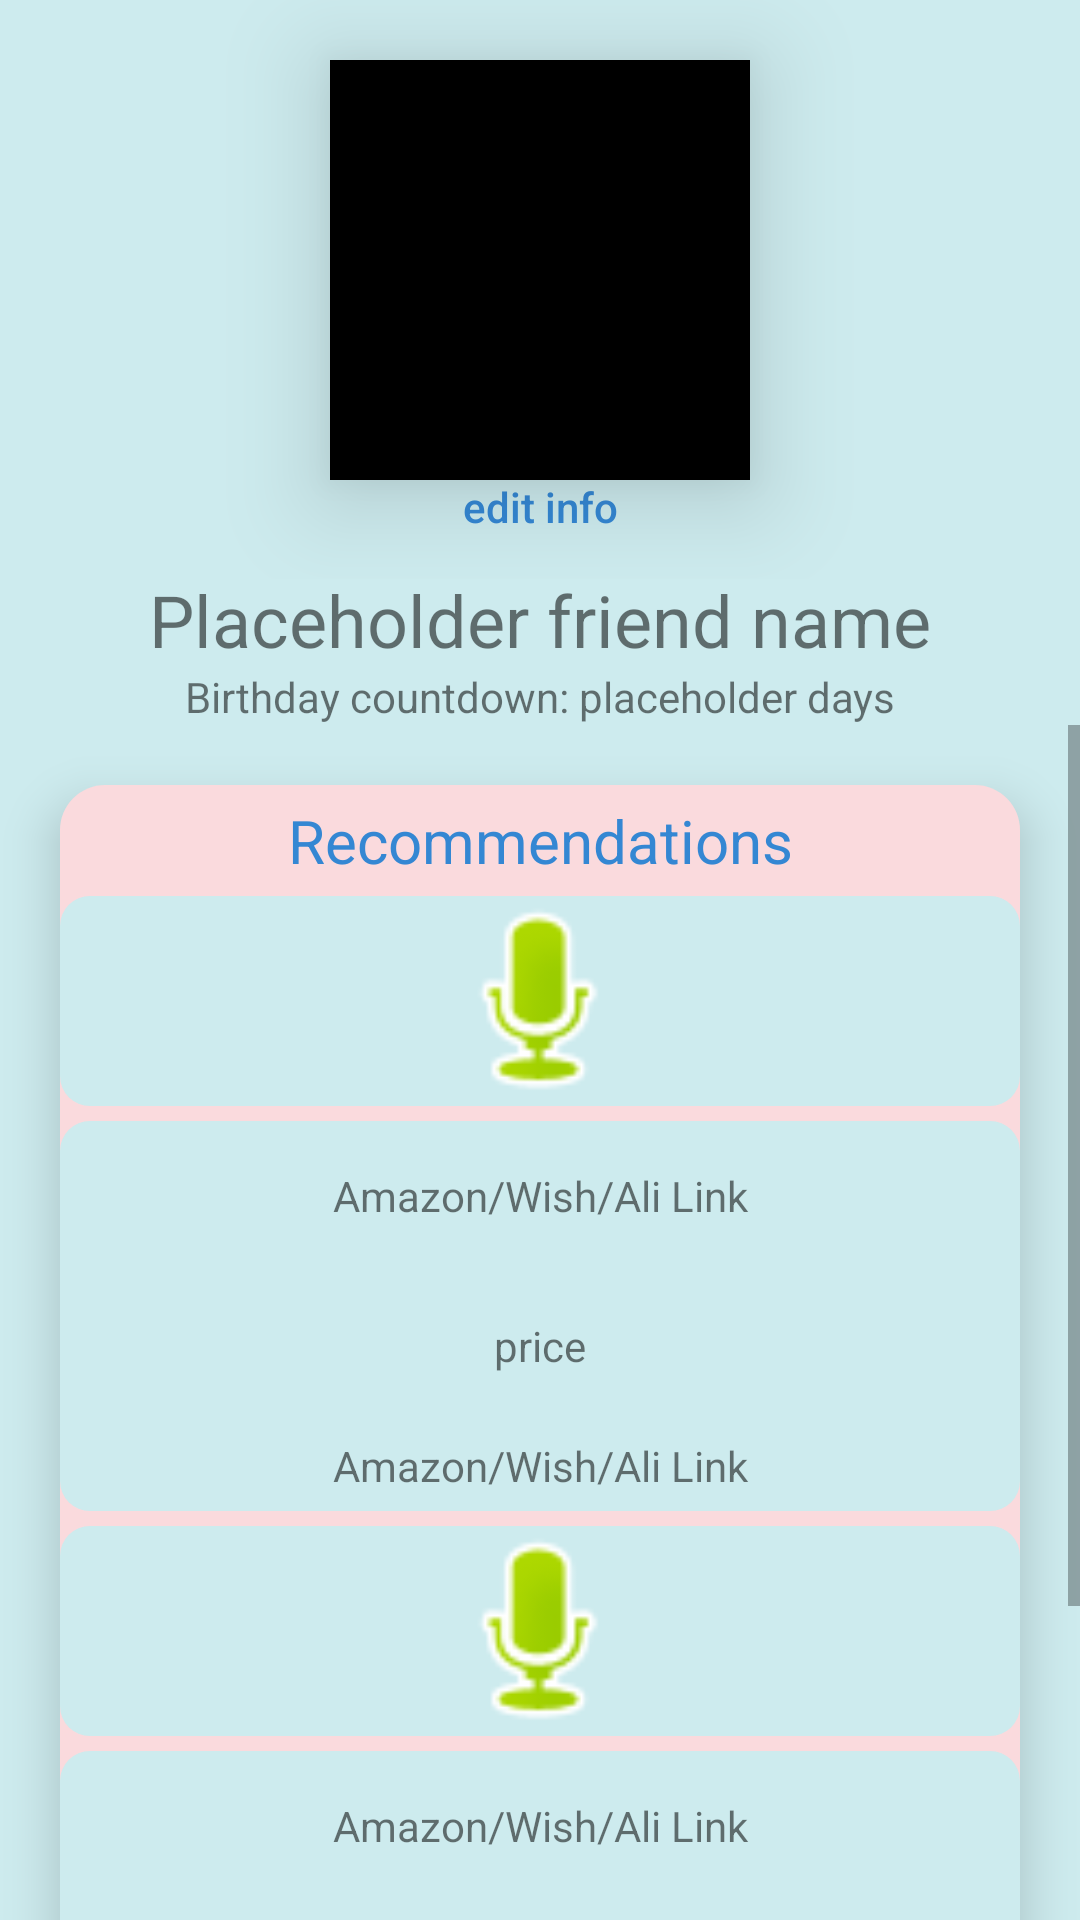

Here is an Android app screen rendered from its layout file. Give the layout XML and the strings, colors and styles it references.
<!-- AndroidManifest.xml: application theme Theme.Giftr_app -->
<!-- res/layout/activity_friendpage.xml -->
<?xml version="1.0" encoding="utf-8"?>
<LinearLayout xmlns:android="http://schemas.android.com/apk/res/android"
    xmlns:app="http://schemas.android.com/apk/res-auto"
    xmlns:tools="http://schemas.android.com/tools"
    android:layout_width="match_parent"
    android:layout_height="match_parent"
    tools:context=".FriendPage"
    android:orientation="vertical"
    android:weightSum="2"
    android:background="#CDEBEE"
    >

    <RelativeLayout
        android:layout_width="match_parent"
        android:layout_height="wrap_content"
        android:layout_centerInParent="true"
        >

        <TextView
            android:id="@+id/friendPic1"
            android:layout_width="140dp"
            android:layout_height="140dp"
            android:layout_centerHorizontal="true"
            android:layout_marginTop="20dp"
            android:elevation="20dp"
            android:background="@color/black"
            android:clickable="true"
            >

        </TextView>

        <Button
            android:id="@+id/editFriend"
            style="@style/Widget.AppCompat.Button.Borderless"
            android:layout_width="wrap_content"
            android:layout_height="wrap_content"
            android:layout_centerHorizontal="true"
            android:layout_marginTop="145dp"
            android:text="edit info"
            android:textAllCaps="false"
            android:textColor="#3487D3" />
    </RelativeLayout>



    <TextView
        android:id="@+id/friendName"
        android:layout_width="match_parent"
        android:layout_height="wrap_content"
        android:text="Placeholder friend name"
        android:textAlignment="center"
        android:layout_marginTop="-3dp"
        android:textSize= "24sp" />

    <TextView
        android:id="@+id/countDownText"
        android:layout_width="match_parent"
        android:layout_height="wrap_content"
        android:text="Birthday countdown: placeholder days"
        android:textAlignment="center"
        android:textSize= "14sp" />

    <ScrollView
        android:layout_width="match_parent"
        android:layout_height="match_parent"
        android:fillViewport="true">

        <LinearLayout
            android:layout_width="match_parent"
            android:layout_height="match_parent"
            android:orientation="vertical"
            android:layout_marginHorizontal="20dp"
            android:layout_marginTop="20dp"
            android:elevation="10dp"
            android:background="@drawable/pinkbox">

            <TextView
                android:id="@+id/recommendationsText"
                android:layout_width="match_parent"
                android:layout_height="wrap_content"
                android:text="Recommendations"
                android:layout_marginTop="5dp"
                android:textAlignment="center"
                android:textColor="#3487D3"
                android:textSize="20sp"
                />

            
            
            
            
            
            
            
            
            
            
            
            
            
            

            
            
            
            
            
            
            
            
            
            
            
            
            
            

            
            
            
            
            
            
            
            
            
            
            
            
            
            


            <LinearLayout
                android:layout_width="match_parent"
                android:layout_height="wrap_content"
                android:weightSum="10"
                android:orientation="vertical"
                >
                

                <ImageView
                    android:id="@+id/icon"
                    android:layout_width="match_parent"
                    android:layout_height="70dp"
                    android:layout_marginTop="5dp"
                    android:layout_weight="85"
                    android:contentDescription="TODO"
                    android:gravity="center"
                    android:text="Icon"
                    app:srcCompat="@android:drawable/presence_audio_online"
                    android:background="@drawable/bluebox"/>

                <LinearLayout
                    android:layout_width="match_parent"
                    android:layout_height="wrap_content"
                    android:orientation="vertical"
                    android:layout_marginTop="5dp"
                    android:layout_weight= "15"
                    android:background="@drawable/bluebox"
                    >
                    <TextView
                        android:id="@+id/linkView"
                        android:text="Amazon/Wish/Ali Link"
                        android:layout_width="match_parent"
                        android:layout_height="50dp"
                        android:gravity="center"
                        />
                    <TextView
                        android:id="@+id/url"
                        android:text="price"
                        android:layout_width="match_parent"
                        android:layout_height="50dp"
                        android:gravity="center"
                        />

                    <TextView
                        android:id="@+id/price"
                        android:text="Amazon/Wish/Ali Link"
                        android:layout_width="match_parent"
                        android:layout_height="30dp"
                        android:gravity="center"
                        />

                </LinearLayout>

                <ImageView
                    android:id="@+id/icon2"
                    android:layout_width="match_parent"
                    android:layout_height="70dp"
                    android:layout_marginTop="5dp"
                    android:layout_weight="85"
                    android:contentDescription="TODO"
                    android:gravity="center"
                    android:text="Icon"
                    app:srcCompat="@android:drawable/presence_audio_online"
                    android:background="@drawable/bluebox"/>

                <LinearLayout
                    android:layout_width="match_parent"
                    android:layout_height="wrap_content"
                    android:orientation="vertical"
                    android:layout_marginTop="5dp"
                    android:layout_weight= "15"
                    android:background="@drawable/bluebox"
                    >
                    <TextView
                        android:id="@+id/linkView2"
                        android:text="Amazon/Wish/Ali Link"
                        android:layout_width="match_parent"
                        android:layout_height="50dp"
                        android:gravity="center"
                        />
                    <TextView
                        android:id="@+id/url2"
                        android:text="price"
                        android:layout_width="match_parent"
                        android:layout_height="50dp"
                        android:gravity="center"
                        />

                    <TextView
                        android:id="@+id/price2"
                        android:text="Amazon/Wish/Ali Link"
                        android:layout_width="match_parent"
                        android:layout_height="30dp"
                        android:gravity="center"
                        />


                </LinearLayout>

            </LinearLayout>

            <RelativeLayout
                android:layout_width="match_parent"
                android:layout_height="wrap_content"


                >
                <Button
                    android:id="@+id/moreButton"
                    android:layout_width="wrap_content"
                    android:layout_height="wrap_content"
                    android:layout_marginLeft="100dp"
                    android:backgroundTint="#CDEBEE"
                    android:gravity="center"
                    android:text="See More"
                    android:textAlignment="center"
                    android:textColor="#3487D3"
                    android:layout_marginBottom="20dp"/>
            </RelativeLayout>

        </LinearLayout>


    </ScrollView>



</LinearLayout>
<!-- resources referenced by this layout -->
<resources>
  <!-- drawable bluebox (drawable) -->
  <?xml version="1.0" encoding="utf-8"?>
  <shape xmlns:android="http://schemas.android.com/apk/res/android"
      android:shape="rectangle">
  
      <solid android:color="#CDEBEE"/>
  
  
      <corners android:radius="10dp"/>
  
  </shape>
  <!-- drawable pinkbox (drawable) -->
  <?xml version="1.0" encoding="utf-8"?>
  <shape xmlns:android="http://schemas.android.com/apk/res/android"
      android:shape="rectangle">
  
      <solid android:color="#FADADD"/>
  
  
      <corners android:radius="15dp"/>
  
  </shape>
  <style name="Theme.Giftr_app" parent="Theme.MaterialComponents.DayNight.NoActionBar">
          
          <item name="colorPrimary">@color/purple_500</item>
          <item name="colorPrimaryVariant">@color/purple_700</item>
          <item name="colorOnPrimary">@color/white</item>
          
          <item name="colorSecondary">@color/teal_200</item>
          <item name="colorSecondaryVariant">@color/teal_700</item>
          <item name="colorOnSecondary">@color/black</item>
          
          <item name="android:statusBarColor" tools:targetApi="l">?attr/colorPrimaryVariant</item>
          
      </style>
  <!-- not gathered from this repository: default colours our renderer supplied (Android Studio template values) -->
  <color name="purple_500">#FF6200EE</color>
  <color name="purple_700">#FF3700B3</color>
  <color name="teal_200">#FF03DAC5</color>
  <color name="teal_700">#FF018786</color>
  <color name="black">#FF000000</color>
  <color name="white">#FFFFFFFF</color>
</resources>
